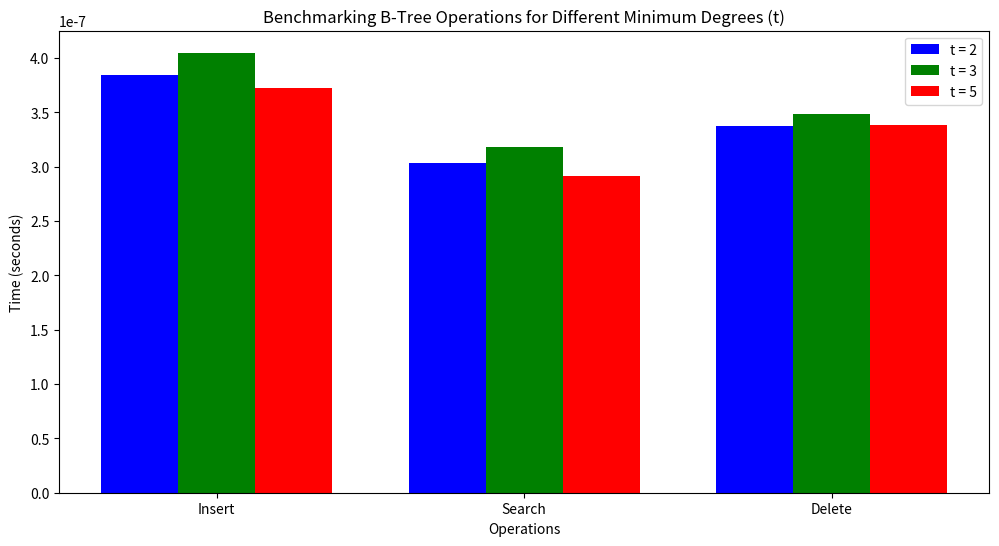

Reproduce this figure in Python.
import random
import time
import matplotlib.pyplot as plt

class BTreeNode:
    def __init__(self, t, is_leaf=True):
        self.t = t
        self.keys = []
        self.children = []
        self.is_leaf = is_leaf

class BTree:
    def __init__(self, t):
        self.root = BTreeNode(t)
        self.t = t

    def search(self, key, node=None):
        if node is None:
            node = self.root

        i = 0
        while i < len(node.keys) and key > node.keys[i]:
            i += 1

        if i < len(node.keys) and key == node.keys[i]:
            return (node, i)

        if node.is_leaf:
            return None

        return self.search(key, node.children[i])

    def insert(self, key):
        root = self.root
        if len(root.keys) == (2 * self.t) - 1:
            new_root = BTreeNode(self.t, is_leaf=False)
            new_root.children.append(root)
            self.split_child(new_root, 0)
            self.root = new_root
            self.insert_non_full(self.root, key)
        else:
            self.insert_non_full(root, key)

    def insert_non_full(self, node, key):
        i = len(node.keys) - 1

        if node.is_leaf:
            node.keys.append(None)
            while i >= 0 and key < node.keys[i]:
                node.keys[i + 1] = node.keys[i]
                i -= 1
            node.keys[i + 1] = key
        else:
            while i >= 0 and key < node.keys[i]:
                i -= 1
            i += 1
            if len(node.children[i].keys) == (2 * self.t) - 1:
                self.split_child(node, i)
                if key > node.keys[i]:
                    i += 1
            self.insert_non_full(node.children[i], key)

    def split_child(self, parent, i):
        t = self.t
        child = parent.children[i]
        new_child = BTreeNode(t, is_leaf=child.is_leaf)
        mid = t - 1

        parent.keys.insert(i, child.keys[mid])
        parent.children.insert(i + 1, new_child)

        new_child.keys = child.keys[mid + 1:]
        child.keys = child.keys[:mid]

        if not child.is_leaf:
            new_child.children = child.children[mid + 1:]
            child.children = child.children[:mid + 1]

    def delete(self, key, node=None):
        if node is None:
            node = self.root

        i = 0
        while i < len(node.keys) and key > node.keys[i]:
            i += 1

        if i < len(node.keys) and key == node.keys[i]:
            if node.is_leaf:
                node.keys.pop(i)
            else:
                self.delete_internal_node(node, key, i)
        elif not node.is_leaf:
            self.delete_from_child(node, key, i)
        else:
            return

    def delete_internal_node(self, node, key, i):
        if len(node.children[i].keys) >= self.t:
            predecessor = self.get_predecessor(node.children[i])
            node.keys[i] = predecessor
            self.delete(predecessor, node.children[i])
        elif len(node.children[i + 1].keys) >= self.t:
            successor = self.get_successor(node.children[i + 1])
            node.keys[i] = successor
            self.delete(successor, node.children[i + 1])
        else:
            self.merge(node, i)
            self.delete(key, node.children[i])

    def delete_from_child(self, node, key, i):
        child = node.children[i]
        if len(child.keys) < self.t:
            self.fill(node, i)
        self.delete(key, node.children[i])

    def get_predecessor(self, node):
        while not node.is_leaf:
            node = node.children[-1]
        return node.keys[-1]

    def get_successor(self, node):
        while not node.is_leaf:
            node = node.children[0]
        return node.keys[0]

    def merge(self, node, i):
        child = node.children[i]
        sibling = node.children[i + 1]
        mid = node.keys.pop(i)

        child.keys.append(mid)
        child.keys.extend(sibling.keys)
        if not sibling.is_leaf:
            child.children.extend(sibling.children)

        node.children.pop(i + 1)

    def fill(self, node, i):
        if i > 0 and len(node.children[i - 1].keys) >= self.t:
            self.borrow_from_prev(node, i)
        elif i < len(node.children) - 1 and len(node.children[i + 1].keys) >= self.t:
            self.borrow_from_next(node, i)
        else:
            if i > 0:
                self.merge(node, i - 1)
            else:
                self.merge(node, i)

    def borrow_from_prev(self, node, idx):
        child = node.children[idx]
        sibling = node.children[idx - 1]
        child.keys.insert(0, node.keys[idx - 1])
        if not child.is_leaf:
            child.children.insert(0, sibling.children.pop(-1))

        node.keys[idx - 1] = sibling.keys.pop(-1)

    def borrow_from_next(self, node, idx):
        child = node.children[idx]
        sibling = node.children[idx + 1]
        node.keys[idx] = sibling.keys.pop(0)

        if not sibling.is_leaf:
            child.children.append(sibling.children.pop(0))

        child.keys.append(node.keys[idx])

    def benchmark_operations(self, num_operations=1000):
        insert_times = []
        search_times = []
        delete_times = []

        for _ in range(num_operations):
            # Insert a random key
            key = random.randint(1, 100000)
            start = time.time()
            self.insert(key)
            end = time.time()
            insert_times.append(end - start)

            # Search for a random key
            start = time.time()
            self.search(key)
            end = time.time()
            search_times.append(end - start)

            # Delete the random key
            start = time.time()
            self.delete(key)
            end = time.time()
            delete_times.append(end - start)

        avg_insert_time = sum(insert_times) / len(insert_times)
        avg_search_time = sum(search_times) / len(search_times)
        avg_delete_time = sum(delete_times) / len(delete_times)

        return avg_insert_time, avg_search_time, avg_delete_time


# Benchmarking for different t values
t_values = [2, 3, 5]
num_operations = 10000
results = {}

for t in t_values:
    btree = BTree(t)
    avg_insert_time, avg_search_time, avg_delete_time = btree.benchmark_operations(num_operations)
    results[t] = {
        "Insert": avg_insert_time,
        "Search": avg_search_time,
        "Delete": avg_delete_time,
    }

# Plotting the results
x_labels = ["Insert", "Search", "Delete"]
colors = ['blue', 'green', 'red']
bar_width = 0.25
x = range(len(x_labels))

plt.figure(figsize=(12, 6))

for idx, t in enumerate(t_values):
    times = [results[t][label] for label in x_labels]
    plt.bar([p + idx * bar_width for p in x], times, bar_width, label=f't = {t}', color=colors[idx % len(colors)])

plt.xlabel("Operations")
plt.ylabel("Time (seconds)")
plt.title("Benchmarking B-Tree Operations for Different Minimum Degrees (t)")
plt.xticks([p + bar_width for p in x], x_labels)
plt.legend()
plt.show()


